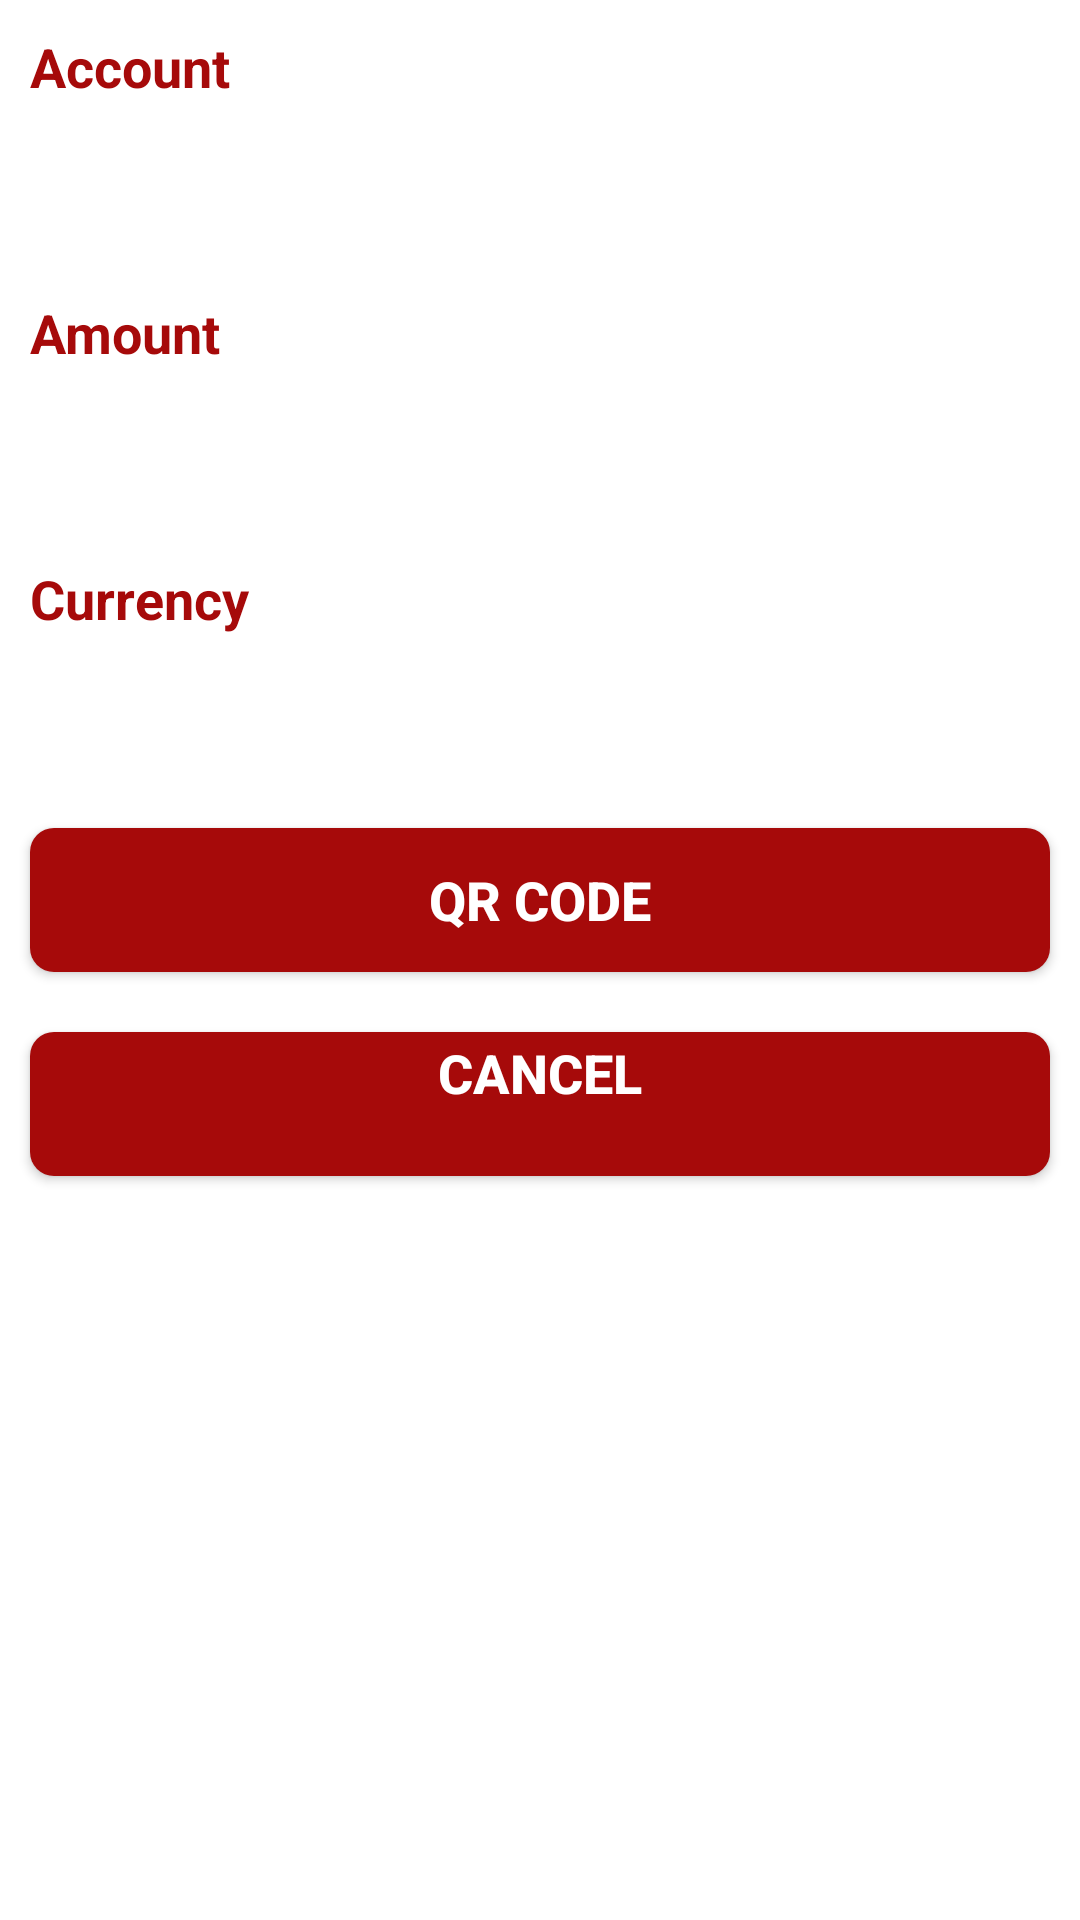

Here is an Android app screen rendered from its layout file. Give the layout XML and the strings, colors and styles it references.
<!-- AndroidManifest.xml: application theme AppTheme -->
<!-- res/layout/fragment_withdraw_confirm.xml -->
<?xml version="1.0" encoding="utf-8"?>
<LinearLayout xmlns:android="http://schemas.android.com/apk/res/android"
    xmlns:tools="http://schemas.android.com/tools"
    android:layout_width="match_parent"
    android:layout_height="match_parent"
    android:orientation="vertical"
    tools:context=".ViewModel.Withdraw.WithdrawConfirmFragment">

    
    <TextView
        android:id="@+id/txtAccDes"
        android:layout_width="wrap_content"
        android:layout_height="wrap_content"
        android:textSize="18sp"
        android:textStyle="bold"
        android:padding="10dp"
        android:textColor="@color/equity"
        android:text ="Account"/>
    <TextView
        android:id="@+id/txtAccount"
        android:layout_width="wrap_content"
        android:layout_height="wrap_content"
        android:textSize="18sp"
        android:textStyle="bold"
        android:padding="10dp"/>
    <TextView
        android:id="@+id/amtDes"
        android:layout_width="wrap_content"
        android:layout_height="wrap_content"
        android:textSize="18sp"
        android:textStyle="bold"
        android:padding="10dp"
        android:textColor="@color/equity"
        android:text = "Amount"/>

    <TextView
        android:id="@+id/txtAmt"
        android:layout_width="wrap_content"
        android:layout_height="wrap_content"
        android:textSize="18sp"
        android:textStyle="bold"
        android:padding="10dp"/>

    <TextView
        android:id="@+id/txtCurrency"
        android:layout_width="match_parent"
        android:layout_height="wrap_content"
        android:textSize="18sp"
        android:textColor="@color/equity"
        android:textStyle="bold"
        android:padding="10dp"
        android:text="Currency"/>

    <TextView
        android:id="@+id/currency"
        android:layout_width="wrap_content"
        android:layout_height="wrap_content"
        android:textSize="18sp"
        android:textStyle="bold"
        android:padding="10dp"/>

    <ImageView
        android:id="@+id/imageViewQR"
        android:layout_width="wrap_content"
        android:layout_height="wrap_content"
        android:layout_gravity="center"
        android:scaleType="centerInside"
        />


    <Button
        android:id="@+id/downloadQr"
        android:layout_width="match_parent"
        android:layout_height="wrap_content"
        android:textSize="18sp"
        android:textStyle="bold"
        android:layout_margin="10dp"
        android:background="@drawable/rounded_button"
        android:textColor="@color/colorPrimary"
        android:text="QR CODE"/>

    <Button
        android:id="@+id/Cancel"
        android:layout_width="match_parent"
        android:layout_height="wrap_content"
        android:textSize="18sp"
        android:textStyle="bold"
        android:layout_margin="10dp"
        android:background="@drawable/rounded_button"
        android:textColor="@color/colorPrimary"
        android:text="@string/Cancel"/>







</LinearLayout>
<!-- resources referenced by this layout -->
<resources>
  <color name="colorPrimary">#FFFFFF</color>
  <color name="equity">#A60A0A</color>
  <!-- drawable rounded_button (drawable) -->
  <?xml version="1.0" encoding="utf-8"?>
  <shape xmlns:android="http://schemas.android.com/apk/res/android"
      android:shape="rectangle">
      <corners android:radius="8dp" /> 
      <solid android:color="@color/equity" /> 
  </shape>
  <string name="Cancel">Cancel\n</string>
  <style name="AppTheme" parent="Theme.MaterialComponents.Light">
          <item name="colorPrimary">@color/equity</item>
          <item name="colorPrimaryDark">@color/colorPrimaryDark</item>
          <item name="colorAccent">@color/equity</item>
      </style>
  <color name="colorPrimaryDark">#FF000000</color>
</resources>
